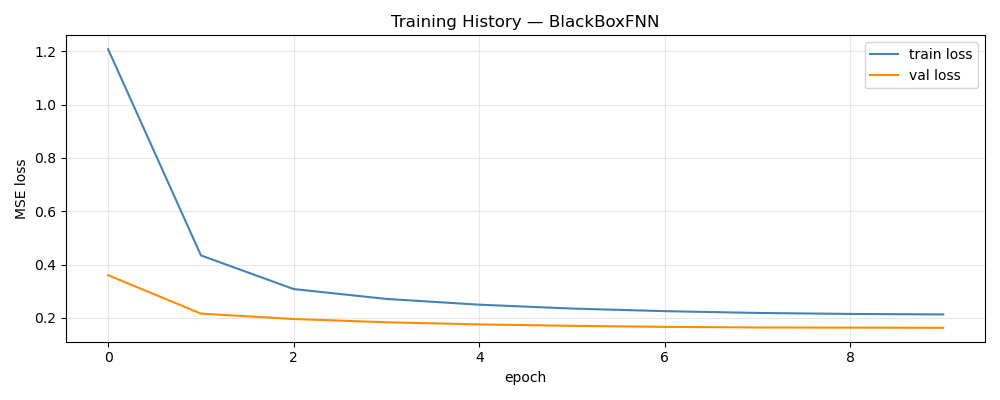

Data behind this chart, as committed beside it:
epoch, train_loss, val_loss, train_rmse, val_rmse
1, 1.208, 0.3601, 0.9827, 0.1445
2, 0.4344, 0.2161, 0.5957, 0.1092
3, 0.3081, 0.1958, 0.5034, 0.1032
4, 0.2711, 0.1835, 0.4725, 0.09959
5, 0.2495, 0.1756, 0.4531, 0.09751
6, 0.235, 0.1702, 0.4398, 0.09569
7, 0.2253, 0.1663, 0.4308, 0.09446
8, 0.2185, 0.1641, 0.4241, 0.09364
9, 0.2148, 0.1634, 0.4206, 0.09331
10, 0.213, 0.1628, 0.4188, 0.09318
